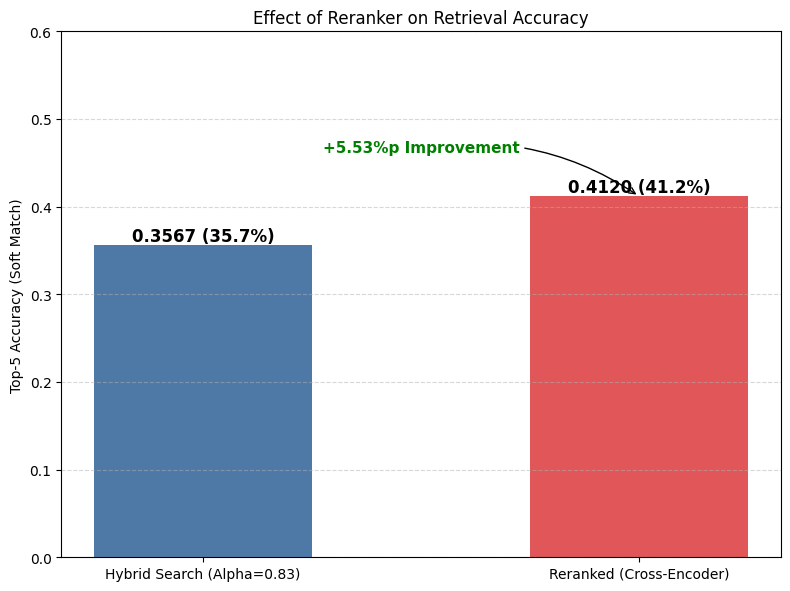

Python code for this plot:
import matplotlib.pyplot as plt
import numpy as np

OUTPUT_IMAGE = "reranker_benchmark_result.png"

# Results from benchmark run
labels = ['Hybrid Search (Alpha=0.83)', 'Reranked (Cross-Encoder)']
accuracy = [0.3567, 0.4120]  # Hardcoded from previous run output
colors = ['#4e79a7', '#e15759']

def main():
    plt.rcParams['font.family'] = 'Malgun Gothic'
    plt.rcParams['axes.unicode_minus'] = False
    
    fig, ax = plt.subplots(figsize=(8, 6), dpi=150)
    
    bars = ax.bar(labels, accuracy, color=colors, width=0.5)
    
    # Add values on top
    for bar in bars:
        height = bar.get_height()
        ax.text(bar.get_x() + bar.get_width()/2., height,
                f'{height:.4f} ({height*100:.1f}%)',
                ha='center', va='bottom', fontsize=12, fontweight='bold')
        
    # Add Improvement Arrow
    x0 = bars[0].get_x() + bars[0].get_width()/2
    y0 = bars[0].get_height()
    x1 = bars[1].get_x() + bars[1].get_width()/2
    y1 = bars[1].get_height()
    
    ax.annotate(f'+{(accuracy[1]-accuracy[0])*100:.2f}%p Improvement',
                xy=(x1, y1), xytext=(x0 + (x1-x0)/2, max(y0, y1) + 0.05),
                arrowprops=dict(arrowstyle='->', connectionstyle="arc3,rad=-0.2", color='black'),
                ha='center', fontsize=11, color='green', fontweight='bold')

    plt.ylim(0, 0.6)
    plt.ylabel('Top-5 Accuracy (Soft Match)')
    plt.title('Effect of Reranker on Retrieval Accuracy')
    plt.grid(axis='y', linestyle='--', alpha=0.5)
    
    plt.tight_layout()
    plt.savefig(OUTPUT_IMAGE)
    print(f"Graph saved to {OUTPUT_IMAGE}")

if __name__ == "__main__":
    main()
